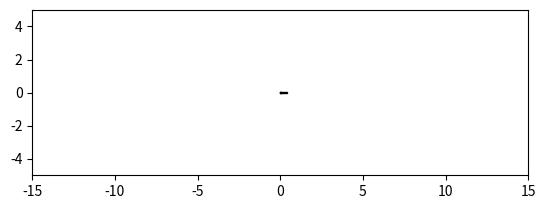

Here is the Python script that generated this plot:

import numpy as np
import matplotlib
import matplotlib.pyplot as plt
from matplotlib import animation
from matplotlib.patches import Rectangle

class Quadrotor(object):
    
    def __init__(self):
        self.m = 0.1
        self.l = 0.05
        self.g = -9.81
        self.g_vec = np.array([0.0, self.g])
        self.max_f = 10.0
        self.min_f = 0.0
        self.max_roll = 1.0
        self.min_roll = -1.0
        self.restitution = 1.0

    def step_dynamics(self, t, state, u):
        a_f = u[0] * 1.0 / self.m
        r_ddot = u[1]
        norm = np.array([-np.sin(state[2]), np.cos(state[2])])
        pos_ddot = norm * a_f + self.g_vec 
        
        state[0] += state[3]*t + 0.5*pos_ddot[0]*t**2.0
        state[1] += state[4]*t + 0.5*pos_ddot[1]*t**2.0
        state[2] += state[5]*t + 0.5*r_ddot*t**2.0
        state[3] += pos_ddot[0]*t
        state[4] += pos_ddot[1]*t
        state[5] += r_ddot*t

        return state


class Ball(object):

    def __init__(self):
        self.m = 0.001
        self.g = -9.81

    def step_dynamics(self, t, state, contact):
        state[0] += state[2]*t
        state[1] += state[3]*t
        state[2] += 0.0
        state[3] += self.g*t

        return state

class Animator(object):

    def __init__(self, t, states):
        self.t = t
        self.states = states
        
        # first set up the figure, the axis, and the plot elements we want to animate
        fig = plt.figure()
        
        # some dimesions
        self.cart_width = 0.4
        self.cart_height = 0.05
        
        # set the limits based on the motion
        self.xmin = -15 #np.around(states[:, 0].min() - self.cart_width / 2.0, 1)
        self.xmax = 15 #np.around(states[:, 0].max() + self.cart_width / 2.0, 1)
        
        # create the axes
        self.ax = plt.axes(xlim=(self.xmin, self.xmax), ylim=(-5, 5), aspect='equal')
        
        # display the current time
        self.time_text = self.ax.text(0.04, 0.9, '', transform=self.ax.transAxes)
        
        # create a rectangular cart
        self.rect = Rectangle([states[0, 0] - self.cart_width / 2.0, states[0,0]-self.cart_height / 2],
            self.cart_width, self.cart_height, fill=True, color='red', ec='black')
        self.rect_2 = Rectangle([states[0,0] - self.cart_width / 2.0, states[0,0]-self.cart_height / 2],
                0.05, 0.05, fill=True, color='blue', ec='black')
        self.rect_3 = Rectangle([states[0,0] + self.cart_width / 2.0 - 0.05, states[0,0]-self.cart_height / 2],
                0.05, 0.05, fill=True, color='blue', ec='black')
        self.ax.add_patch(self.rect)
        self.ax.add_patch(self.rect_2)
        self.ax.add_patch(self.rect_3)

        # call the animator function
        anim = animation.FuncAnimation(fig, self.animate, frames=len(t), init_func=self.init_anim,
                interval=t[-1] / len(t) * 1000, blit=True, repeat=False)
        
        # save the animation if a filename is given
        #if filename is not None:
            #anim.save(filename, fps=30, codec='libx264')

        plt.show()

    def init_anim(self):
        self.time_text.set_text('')
        self.rect.set_xy((0.0, 0.0))
        self.rect_2.set_xy((0.0, 0.0))
        self.rect_3.set_xy((0.0, 0.0))
        return self.time_text, self.rect, self.rect_2, self.rect_3, 

    # animation function: update the objects
    def animate(self, i):
        self.time_text.set_text('time = {:2.2f}'.format(self.t[i]))
        
        self.rect.set_xy((self.states[i, 0] - self.cart_width / 2.0, self.states[i,1]-self.cart_height / 2))
        self.rect_2.set_xy((self.states[i,0] - self.cart_width / 2.0, self.states[i,1]))
        self.rect_3.set_xy((self.states[i,0] + self.cart_width / 2.0 - 0.05, self.states[i,1]))

        t = matplotlib.transforms.Affine2D().rotate_around(self.states[i, 0], self.states[i, 1], self.states[i, 2])

        self.rect.set_transform(t + plt.gca().transData)
        self.rect_2.set_transform(t + plt.gca().transData)
        self.rect_3.set_transform(t + plt.gca().transData)

        return self.time_text, self.rect, self.rect_2, self.rect_3, 


if __name__ == "__main__":

    quad = Quadrotor()

    dt = 0.1
    steps = 1000

    time = dt * np.arange(steps)

    state = np.zeros((steps, 6))
    state[0,0] = np.random.choice(np.linspace(-7, 7, 20))
    state[0,1] = np.random.choice(np.linspace(-7, 7, 20))
    state[0,2] = np.random.choice(np.linspace(-np.pi/3.0, np.pi/3.0, 20))

    lastErr_x = 0.0
    lastErr_y = 0.0
    lastErr_th = 0.0
    limit = 0.45
    desired_angle = 0.0

    for i in range(0,steps-1):
        error_x = state[i,0] - 0.0
        dE_x = (error_x - lastErr_x) / dt
        limit = min(0.45 * abs(error_x)/5.0, 0.25)
        desired_angle = max(min(10000.0*error_x+ 10000.0*dE_x, limit), -limit) 
        error_y = 0.0 - state[i,1]
        error_th = desired_angle - state[i,2]
        dE_y = (error_y - lastErr_y) / dt
        dE_th = (error_th - lastErr_th) / dt
        force_command = 0.1*error_y + 0.3*dE_y + 0.981
        roll_command = 4.0*error_th + 1.5*dE_th
        input_u = np.array([force_command, roll_command])
        state[i+1,:] = quad.step_dynamics(dt, state[i,:], input_u)
        lastErr_y = error_y
        lastErr_th = error_th
        lastErr_x = error_x

    state = np.reshape(state[:,0:3], (steps, 3))

    a = Animator(time, state)





 
